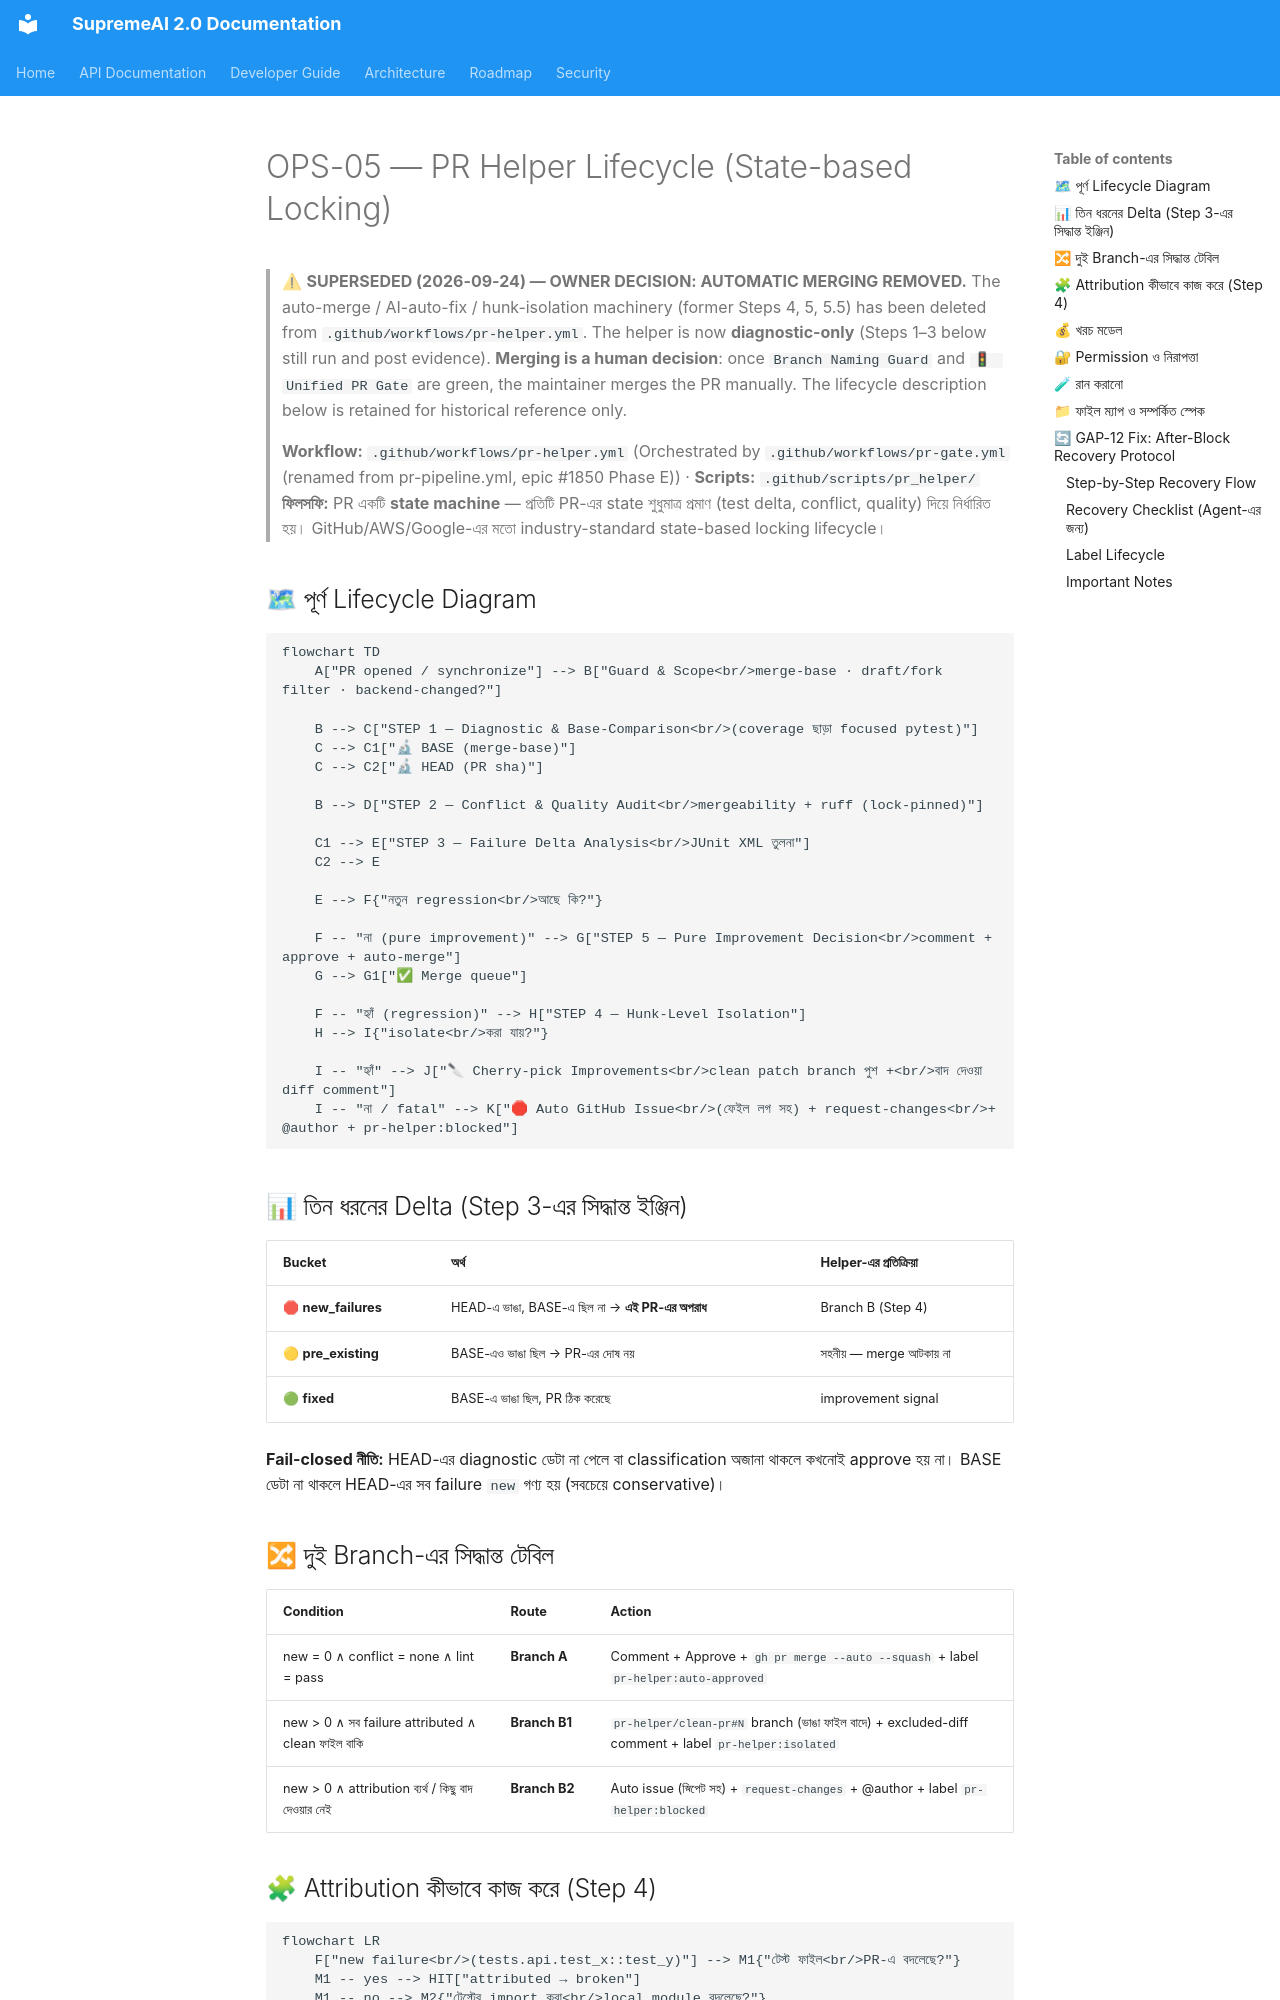

repository: SaifulHaqueNiloy/supremeai · page: master_docs/OPS-05-PR-HELPER-LIFECYCLE/index.html · generator: mkdocs

# OPS-05 — PR Helper Lifecycle (State-based Locking)

> ⚠ **SUPERSEDED (2026-09-24) — OWNER DECISION: AUTOMATIC MERGING REMOVED.**
> The auto-merge / AI-auto-fix / hunk-isolation machinery (former Steps 4, 5, 5.5)
> has been deleted from `.github/workflows/pr-helper.yml`. The helper is now
> **diagnostic-only** (Steps 1–3 below still run and post evidence).
> **Merging is a human decision**: once `Branch Naming Guard` and
> `🚦 Unified PR Gate` are green, the maintainer merges the PR manually.
> The lifecycle description below is retained for historical reference only.

> **Workflow:** `.github/workflows/pr-helper.yml` (Orchestrated by `.github/workflows/pr-gate.yml` (renamed from pr-pipeline.yml, epic #1850 Phase E)) · **Scripts:** `.github/scripts/pr_helper/`
> **ফিলসফি:** PR একটি **state machine** — প্রতিটি PR-এর state শুধুমাত্র প্রমাণ (test delta, conflict, quality) দিয়ে নির্ধারিত হয়। GitHub/AWS/Google-এর মতো industry-standard state-based locking lifecycle।

## 🗺 পূর্ণ Lifecycle Diagram

```mermaid
flowchart TD
    A["PR opened / synchronize"] --> B["Guard & Scope<br/>merge-base · draft/fork filter · backend-changed?"]

    B --> C["STEP 1 — Diagnostic & Base-Comparison<br/>(coverage ছাড়া focused pytest)"]
    C --> C1["🔬 BASE (merge-base)"]
    C --> C2["🔬 HEAD (PR sha)"]

    B --> D["STEP 2 — Conflict & Quality Audit<br/>mergeability + ruff (lock-pinned)"]

    C1 --> E["STEP 3 — Failure Delta Analysis<br/>JUnit XML তুলনা"]
    C2 --> E

    E --> F{"নতুন regression<br/>আছে কি?"}

    F -- "না (pure improvement)" --> G["STEP 5 — Pure Improvement Decision<br/>comment + approve + auto-merge"]
    G --> G1["✅ Merge queue"]

    F -- "হ্যাঁ (regression)" --> H["STEP 4 — Hunk-Level Isolation"]
    H --> I{"isolate<br/>করা যায়?"}

    I -- "হ্যাঁ" --> J["🔪 Cherry-pick Improvements<br/>clean patch branch পুশ +<br/>বাদ দেওয়া diff comment"]
    I -- "না / fatal" --> K["🛑 Auto GitHub Issue<br/>(ফেইল লগ সহ) + request-changes<br/>+ @author + pr-helper:blocked"]
```

## 📊 তিন ধরনের Delta (Step 3-এর সিদ্ধান্ত ইঞ্জিন)

| Bucket | অর্থ | Helper-এর প্রতিক্রিয়া |
|---|---|---|
| 🛑 **new_failures** | HEAD-এ ভাঙা, BASE-এ ছিল না → **এই PR-এর অপরাধ** | Branch B (Step 4) |
| 🟡 **pre_existing** | BASE-এও ভাঙা ছিল → PR-এর দোষ নয় | সহনীয় — merge আটকায় না |
| 🟢 **fixed** | BASE-এ ভাঙা ছিল, PR ঠিক করেছে | improvement signal |

**Fail-closed নীতি:** HEAD-এর diagnostic ডেটা না পেলে বা classification অজানা থাকলে কখনোই approve হয় না। BASE ডেটা না থাকলে HEAD-এর সব failure `new` গণ্য হয় (সবচেয়ে conservative)।

## 🔀 দুই Branch-এর সিদ্ধান্ত টেবিল

| Condition | Route | Action |
|---|---|---|
| new = 0 ∧ conflict = none ∧ lint = pass | **Branch A** | Comment + Approve + `gh pr merge --auto --squash` + label `pr-helper:auto-approved` |
| new > 0 ∧ সব failure attributed ∧ clean ফাইল বাকি | **Branch B1** | `pr-helper/clean-pr#N` branch (ভাঙা ফাইল বাদে) + excluded-diff comment + label `pr-helper:isolated` |
| new > 0 ∧ attribution ব্যর্থ / কিছু বাদ দেওয়ার নেই | **Branch B2** | Auto issue (স্নিপেট সহ) + `request-changes` + @author + label `pr-helper:blocked` |
